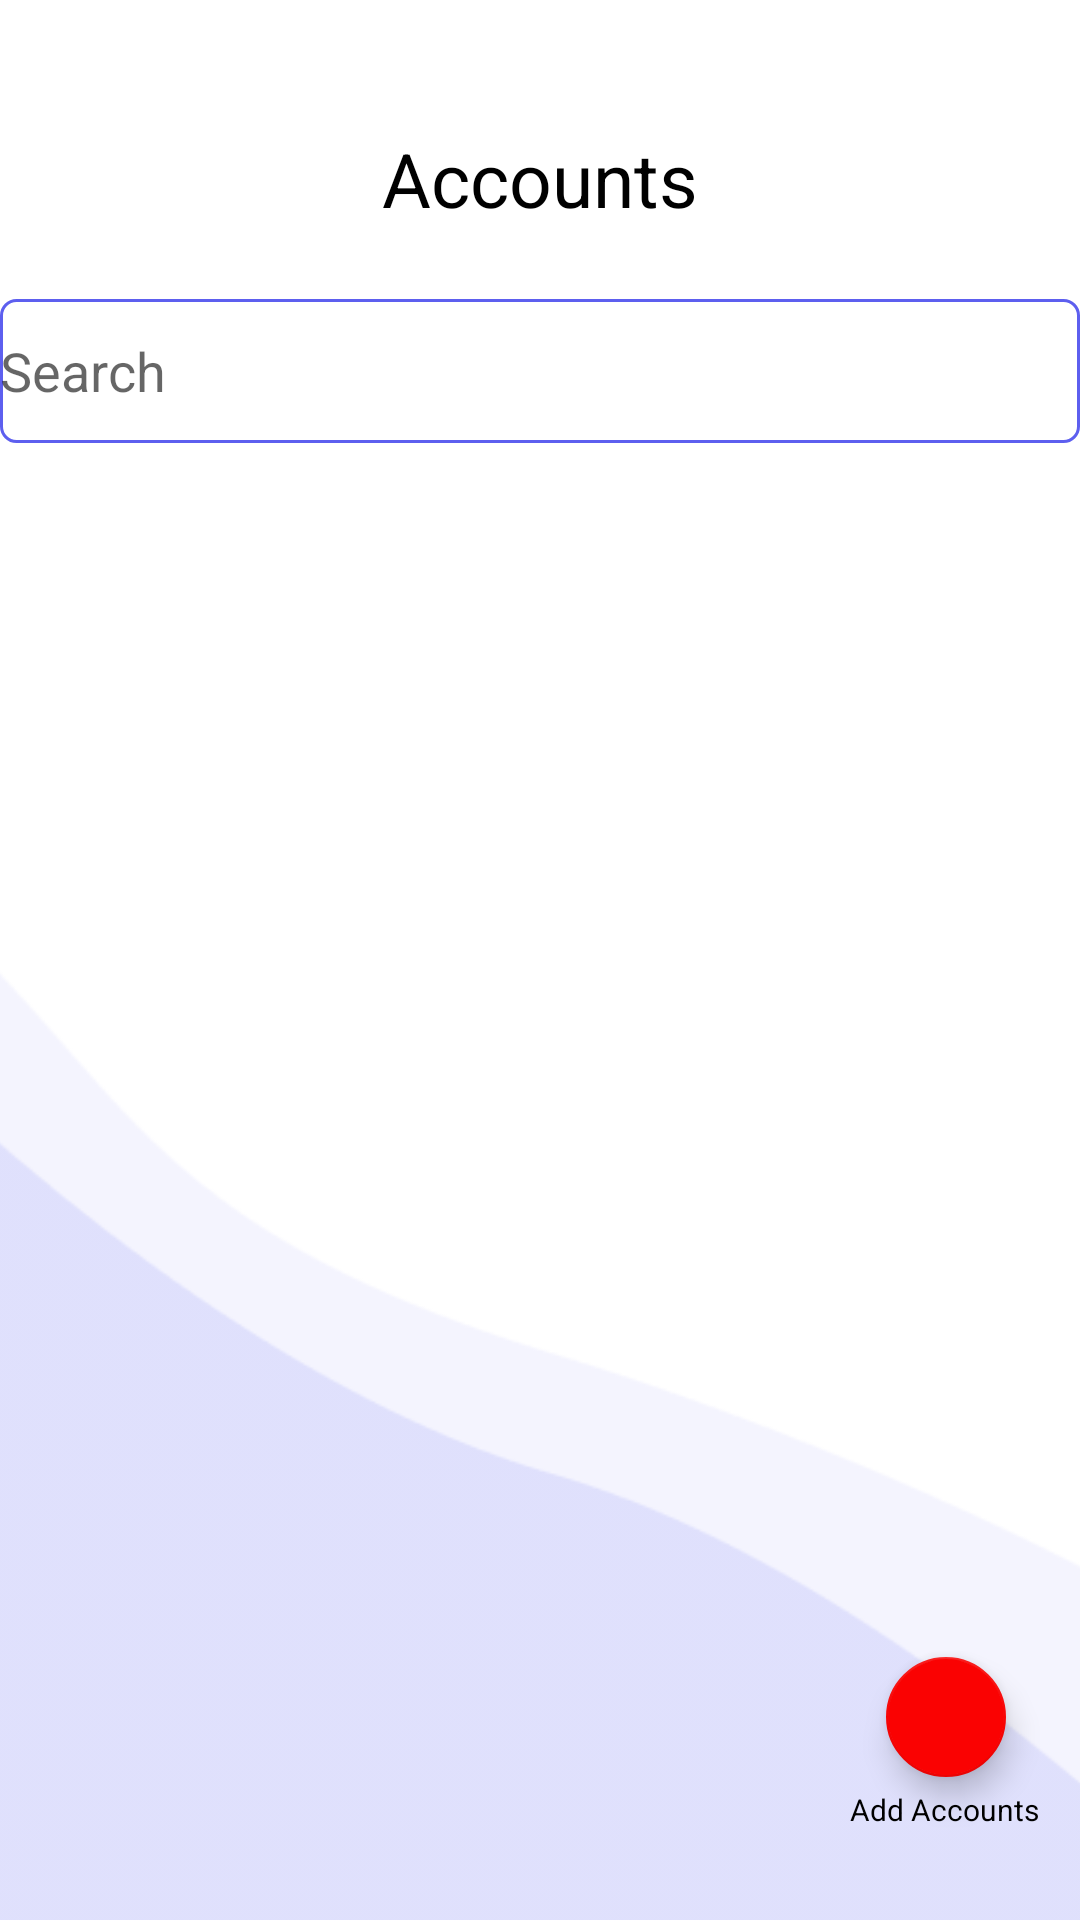

Layout XML and referenced resources for this Android screen:
<!-- AndroidManifest.xml: application theme Theme.SchoolManagment -->
<!-- res/layout/activity_view_account.xml -->
<?xml version="1.0" encoding="utf-8"?>
<androidx.constraintlayout.widget.ConstraintLayout xmlns:android="http://schemas.android.com/apk/res/android"
    xmlns:app="http://schemas.android.com/apk/res-auto"
    xmlns:tools="http://schemas.android.com/tools"
    android:layout_width="match_parent"
    android:layout_height="match_parent"
    tools:context=".ViewAccount">

    <LinearLayout
        android:id="@+id/linearLayout"
        android:layout_width="413dp"
        android:layout_height="37dp"
        android:background="#FFFFFF"
        android:orientation="horizontal"
        app:layout_constraintBottom_toBottomOf="parent"
        app:layout_constraintEnd_toEndOf="parent"
        app:layout_constraintHorizontal_bias="0.0"
        app:layout_constraintStart_toStartOf="parent"
        app:layout_constraintTop_toTopOf="parent"
        app:layout_constraintVertical_bias="0.0"/>

    <TextView
        android:id="@+id/titleAc"
        android:layout_width="360dp"
        android:layout_height="48dp"
        android:text="Accounts"
        android:textAlignment="center"
        android:textColor="@color/black"
        android:textSize="25dp"
        android:minHeight="48dp"
        app:cornerRadius="30dp"
        app:layout_constraintBottom_toBottomOf="parent"
        app:layout_constraintEnd_toEndOf="parent"
        app:layout_constraintHorizontal_bias="0.49"
        app:layout_constraintStart_toStartOf="parent"
        app:layout_constraintTop_toBottomOf="@+id/linearLayout"
        app:layout_constraintVertical_bias="0.01"
        tools:ignore="SpeakableTextPresentCheck" />


    <EditText
        android:id="@+id/editTextTextPersonName4"
        android:layout_width="360dp"
        android:layout_height="wrap_content"
        android:background="@drawable/shape"
        android:ems="10"
        android:hint="Search"
        android:inputType="textPersonName"
        android:minHeight="48dp"
        app:cornerRadius="30dp"
        app:layout_constraintBottom_toBottomOf="parent"
        app:layout_constraintEnd_toEndOf="parent"
        app:layout_constraintHorizontal_bias="0.49"
        app:layout_constraintStart_toStartOf="parent"
        app:layout_constraintTop_toBottomOf="@+id/titleAc"
        app:layout_constraintVertical_bias="0.018"
        tools:ignore="TouchTargetSizeCheck" />

    <ImageView
        android:id="@+id/imageView30"
        android:layout_width="417dp"
        android:layout_height="356dp"
        android:scaleType="fitXY"
        app:layout_constraintBottom_toBottomOf="parent"
        app:layout_constraintEnd_toEndOf="parent"
        app:layout_constraintHorizontal_bias="1.0"
        app:layout_constraintStart_toStartOf="parent"
        app:layout_constraintTop_toBottomOf="@+id/editTextTextPersonName4"
        app:layout_constraintVertical_bias="1.0"
        app:srcCompat="@drawable/reccadd" />

    <ImageView
        android:id="@+id/imageView31"
        android:layout_width="411dp"
        android:layout_height="320dp"
        android:scaleType="fitXY"
        app:layout_constraintBottom_toBottomOf="parent"
        app:layout_constraintEnd_toEndOf="parent"
        app:layout_constraintHorizontal_bias="1.0"
        app:layout_constraintStart_toStartOf="parent"
        app:layout_constraintTop_toTopOf="@+id/imageView30"
        app:layout_constraintVertical_bias="1.0"
        app:srcCompat="@drawable/reccc" />
    <com.google.android.material.floatingactionbutton.FloatingActionButton
        android:id="@+id/floatingActionBtb"
        android:layout_width="wrap_content"
        android:layout_height="wrap_content"
        android:background="#FFFFFF"
        android:backgroundTint="#FA0202"
        android:clickable="true"
        app:backgroundTint="#F80505"
        app:fabSize="mini"
        app:layout_constraintBottom_toBottomOf="parent"
        app:layout_constraintEnd_toEndOf="parent"
        app:layout_constraintHorizontal_bias="0.934"
        app:layout_constraintStart_toStartOf="parent"
        app:layout_constraintTop_toTopOf="parent"
        app:layout_constraintVertical_bias="0.926"
        app:rippleColor="#FFFFFF"
        app:srcCompat="@drawable/plus"
        app:tint="#FFFFFF"
        tools:ignore="SpeakableTextPresentCheck" />

    <TextView
        android:id="@+id/textView23"
        android:layout_width="wrap_content"
        android:layout_height="wrap_content"
        android:text="Add Accounts"
        android:textColor="#000000"
        android:textSize="10sp"
        app:layout_constraintBottom_toBottomOf="parent"
        app:layout_constraintEnd_toEndOf="parent"
        app:layout_constraintHorizontal_bias="0.954"
        app:layout_constraintStart_toStartOf="parent"
        app:layout_constraintTop_toBottomOf="@+id/floatingActionBtb"
        app:layout_constraintVertical_bias="0.0" />

    <androidx.recyclerview.widget.RecyclerView
        android:id="@+id/result_recycle"
        android:layout_width="368dp"
        android:layout_height="441dp"
        android:layout_marginTop="20dp"
        app:layout_constraintBottom_toBottomOf="parent"
        app:layout_constraintEnd_toEndOf="parent"
        app:layout_constraintStart_toStartOf="parent"
        app:layout_constraintTop_toBottomOf="@+id/editTextTextPersonName4"
        app:layout_constraintVertical_bias="0.0" />

</androidx.constraintlayout.widget.ConstraintLayout>
<!-- resources referenced by this layout -->
<resources>
  <!-- drawable reccadd: png bitmap (drawable, 3755 bytes) -->
  <!-- drawable reccc: png bitmap (drawable-v24, 3846 bytes) -->
  <!-- drawable shape (drawable) -->
  <?xml version="1.0" encoding="utf-8"?>
  <shape xmlns:android="http://schemas.android.com/apk/res/android">
  
      
      <solid android:color="#ffffff" />
  
      
      <stroke android:width="1dp" android:color="#5D5FEF" />
  
      
      <corners android:radius="5dp" />
  </shape>
  <style name="Theme.SchoolManagment" parent="Theme.MaterialComponents.DayNight.NoActionBar">
          
          <item name="colorPrimary">@color/purple_500</item>
          <item name="colorPrimaryVariant">@color/purple_700</item>
          <item name="colorOnPrimary">@color/white</item>
          
          <item name="colorSecondary">@color/teal_200</item>
          <item name="colorSecondaryVariant">@color/teal_700</item>
          <item name="colorOnSecondary">@color/black</item>
          
          <item name="android:statusBarColor" tools:targetApi="l">?attr/colorPrimaryVariant</item>
          
      </style>
  <!-- not gathered from this repository: default colours our renderer supplied (Android Studio template values) -->
  <color name="purple_500">#FF6200EE</color>
  <color name="purple_700">#FF3700B3</color>
  <color name="teal_200">#FF03DAC5</color>
  <color name="teal_700">#FF018786</color>
  <color name="black">#FF000000</color>
  <color name="white">#FFFFFFFF</color>
</resources>
